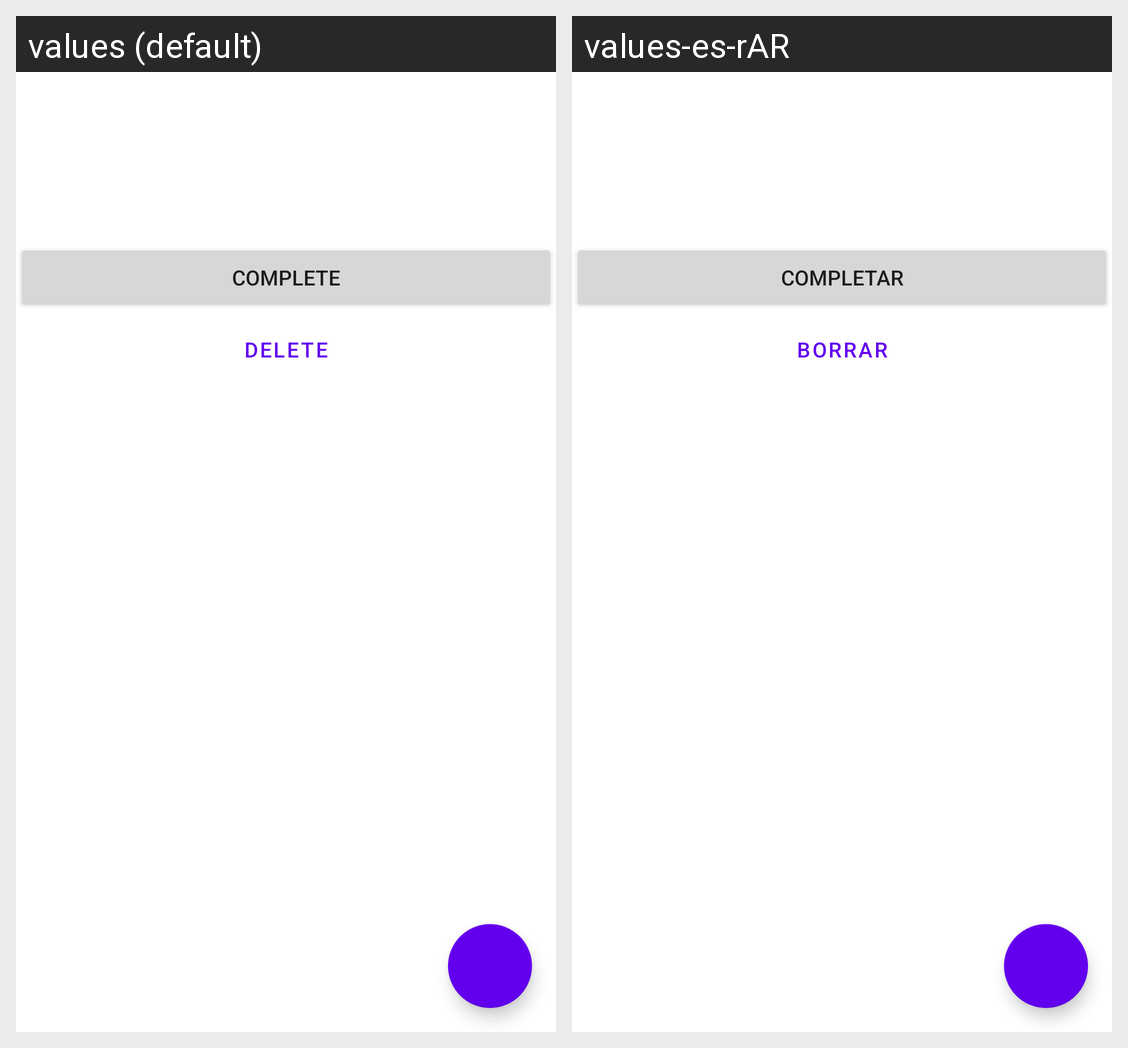

The Android screen above is rendered under two locales of the same app. Produce the string resources it draws, with the default and per-locale values.
Android screen res/layout/fragment_task_detail.xml rendered under 2 locales, left to right: values (default), values-es-rAR. Device: Nexus 5 (rendered at 1080×1920; each locale shown at half size, 540×960, under a caption strip naming it); theme Theme.BasicApp.
Strings drawn on this screen, with the default value and each locale's value (text and hints the layout hard-codes, and strings that could not be matched under every locale, appear in the picture but are not listed):

complete
  values: Complete
  values-es-rAR: Completar

delete
  values: Delete
  values-es-rAR: Borrar
